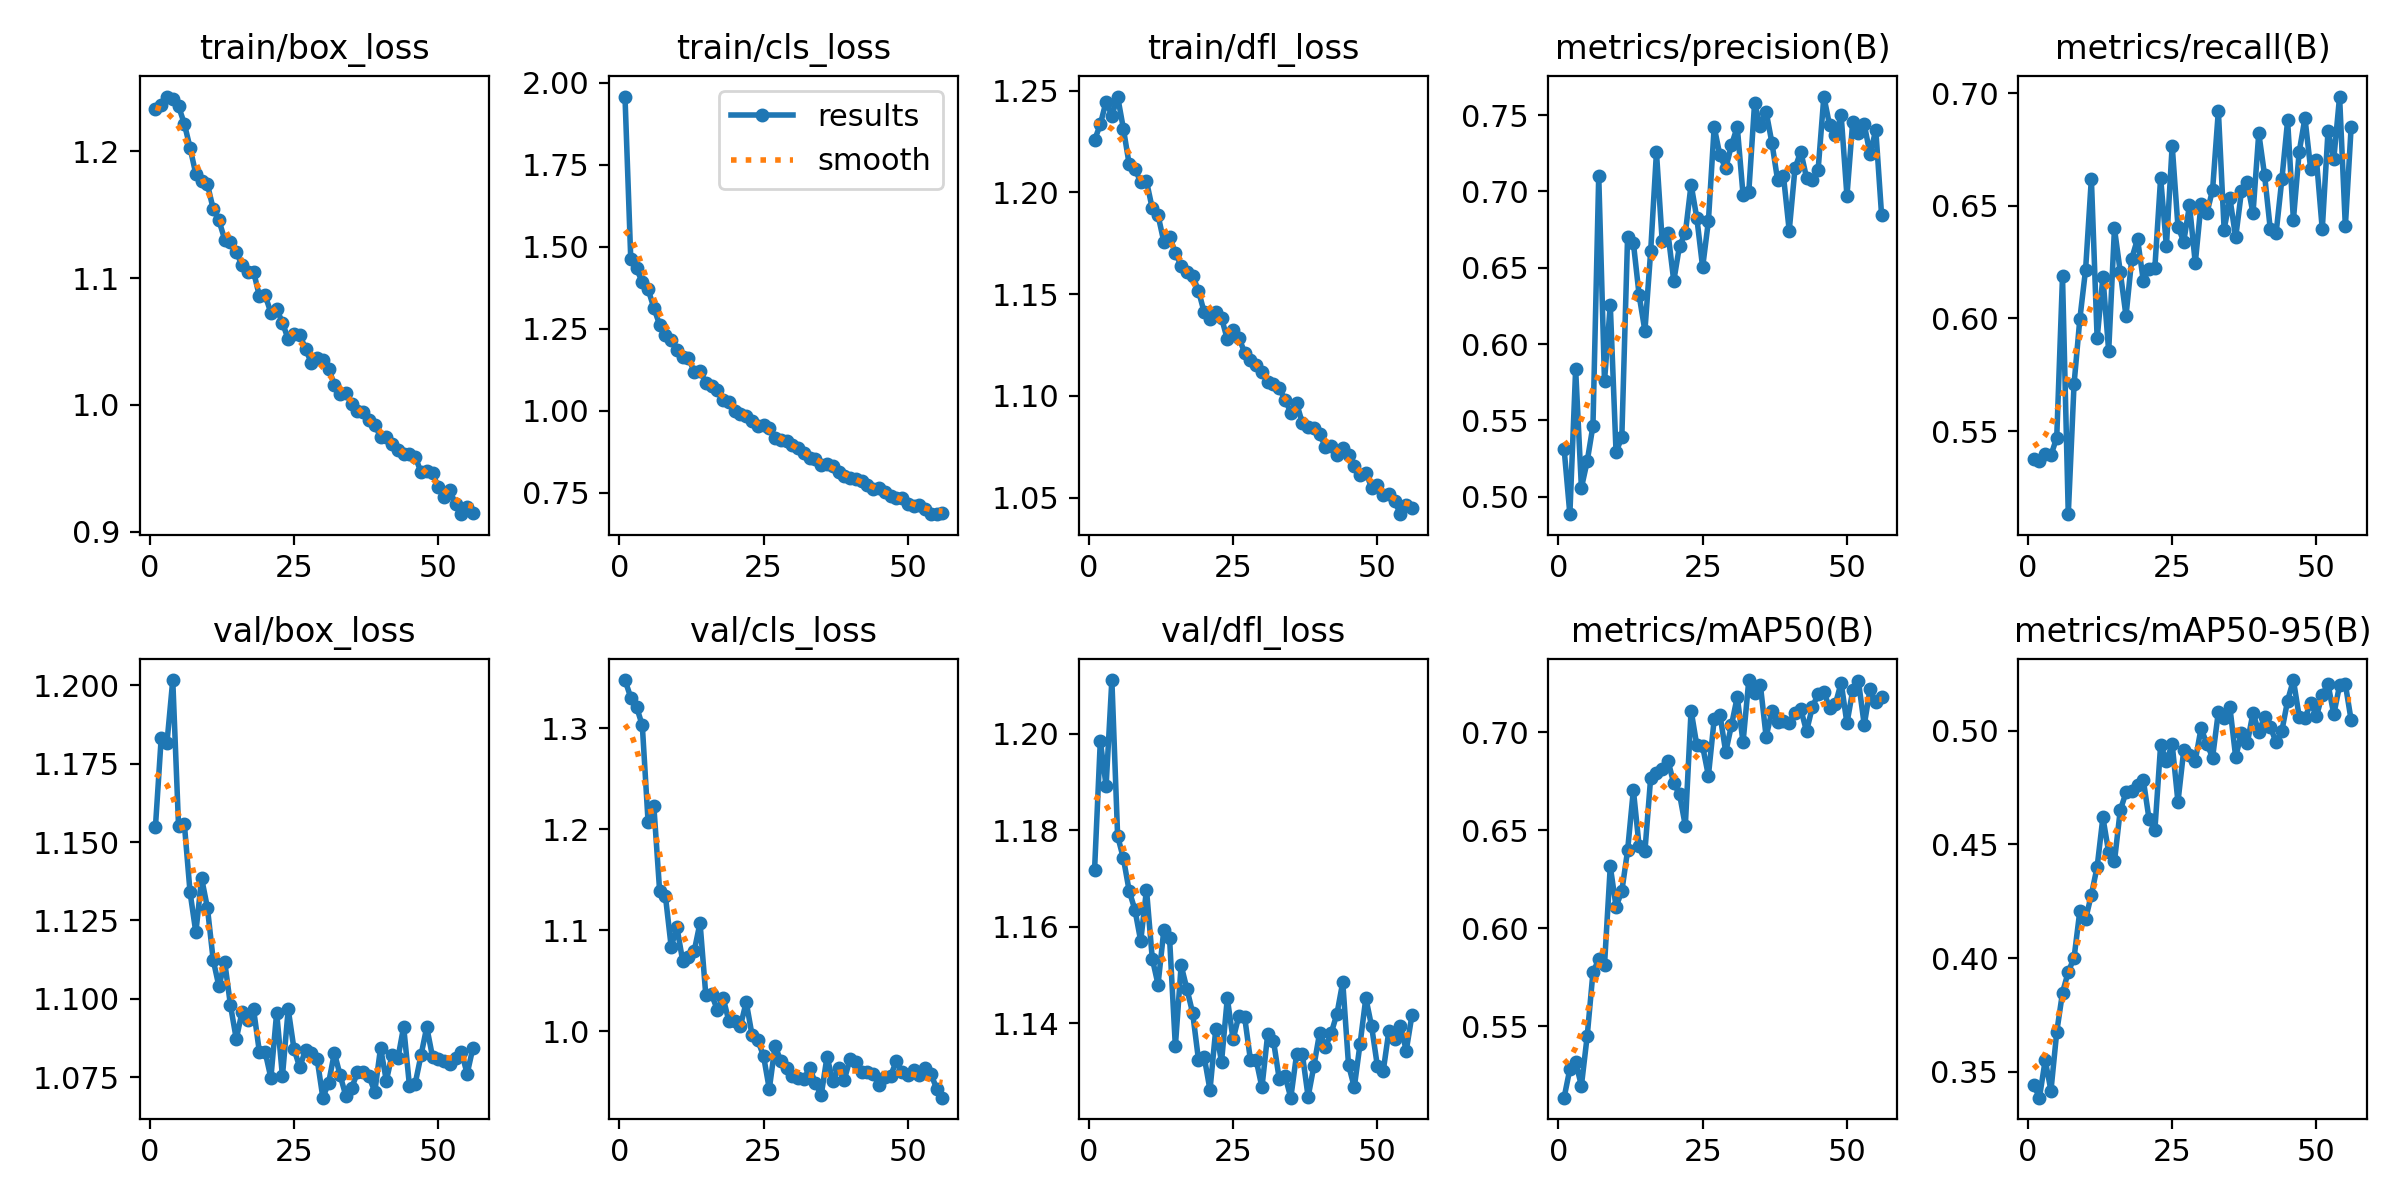

Values plotted in this chart, from the file beside it:
epoch, time, train/box_loss, train/cls_loss, train/dfl_loss, metrics/precision(B), metrics/recall(B), metrics/mAP50(B), metrics/mAP50-95(B), val/box_loss, val/cls_loss, val/dfl_loss, lr/pg0, lr/pg1, lr/pg2
1, 126.9, 1.234, 1.958, 1.226, 0.5314, 0.5375, 0.5135, 0.3444, 1.155, 1.348, 1.172, 0.0002076, 0.0002076, 0.0002076
2, 225.5, 1.236, 1.463, 1.233, 0.4886, 0.5366, 0.5282, 0.3387, 1.183, 1.33, 1.199, 0.0004118, 0.0004118, 0.0004118
3, 319.8, 1.243, 1.434, 1.245, 0.5836, 0.5397, 0.5316, 0.355, 1.182, 1.321, 1.189, 0.0006119, 0.0006119, 0.0006119
4, 419, 1.241, 1.392, 1.238, 0.5059, 0.5393, 0.5197, 0.3418, 1.202, 1.303, 1.211, 0.0006064, 0.0006064, 0.0006064
5, 515, 1.236, 1.371, 1.247, 0.5232, 0.5471, 0.5449, 0.3675, 1.155, 1.207, 1.179, 0.0006002, 0.0006002, 0.0006002
6, 613.9, 1.222, 1.314, 1.231, 0.5464, 0.6187, 0.5774, 0.3848, 1.156, 1.223, 1.174, 0.0005941, 0.0005941, 0.0005941
7, 712.2, 1.203, 1.263, 1.214, 0.7103, 0.5132, 0.5841, 0.394, 1.134, 1.139, 1.167, 0.0005879, 0.0005879, 0.0005879
8, 810.2, 1.182, 1.232, 1.212, 0.5756, 0.5709, 0.5812, 0.4001, 1.121, 1.134, 1.163, 0.0005817, 0.0005817, 0.0005817
9, 908.2, 1.177, 1.215, 1.205, 0.6259, 0.5997, 0.6315, 0.4207, 1.138, 1.084, 1.157, 0.0005755, 0.0005755, 0.0005755
10, 1006, 1.174, 1.187, 1.205, 0.5291, 0.6217, 0.611, 0.4171, 1.129, 1.103, 1.168, 0.0005693, 0.0005693, 0.0005693
11, 1104, 1.155, 1.163, 1.192, 0.539, 0.6621, 0.6188, 0.4279, 1.112, 1.069, 1.153, 0.0005631, 0.0005631, 0.0005631
12, 1201, 1.146, 1.16, 1.189, 0.6703, 0.5911, 0.6396, 0.4401, 1.104, 1.073, 1.148, 0.0005569, 0.0005569, 0.0005569
13, 1299, 1.13, 1.12, 1.176, 0.6664, 0.6185, 0.6705, 0.4618, 1.112, 1.079, 1.159, 0.0005508, 0.0005508, 0.0005508
14, 1397, 1.129, 1.121, 1.178, 0.632, 0.5855, 0.6417, 0.4464, 1.098, 1.107, 1.158, 0.0005446, 0.0005446, 0.0005446
15, 1494, 1.121, 1.086, 1.17, 0.6087, 0.6399, 0.6392, 0.4425, 1.087, 1.036, 1.135, 0.0005384, 0.0005384, 0.0005384
16, 1598, 1.11, 1.075, 1.164, 0.6609, 0.6208, 0.6767, 0.4649, 1.096, 1.036, 1.152, 0.0005322, 0.0005322, 0.0005322
17, 1704, 1.105, 1.064, 1.161, 0.7257, 0.6011, 0.679, 0.4728, 1.093, 1.021, 1.147, 0.000526, 0.000526, 0.000526
18, 1805, 1.105, 1.034, 1.159, 0.6672, 0.6266, 0.681, 0.4736, 1.097, 1.033, 1.142, 0.0005198, 0.0005198, 0.0005198
19, 1909, 1.086, 1.028, 1.152, 0.6726, 0.6353, 0.6853, 0.4763, 1.083, 1.01, 1.132, 0.0005136, 0.0005136, 0.0005136
20, 1996, 1.087, 0.9998, 1.141, 0.6413, 0.6167, 0.6738, 0.4783, 1.083, 1.01, 1.133, 0.0005074, 0.0005074, 0.0005074
21, 2080, 1.073, 0.9916, 1.138, 0.6645, 0.6221, 0.6683, 0.461, 1.075, 1.005, 1.126, 0.0005012, 0.0005012, 0.0005012
22, 2163, 1.075, 0.9851, 1.141, 0.6725, 0.6225, 0.6522, 0.4563, 1.096, 1.029, 1.139, 0.0004951, 0.0004951, 0.0004951
23, 2247, 1.065, 0.9704, 1.138, 0.7045, 0.6624, 0.7109, 0.4937, 1.075, 0.9963, 1.132, 0.0004889, 0.0004889, 0.0004889
24, 2347, 1.052, 0.9549, 1.128, 0.6824, 0.632, 0.6931, 0.4865, 1.097, 0.991, 1.145, 0.0004827, 0.0004827, 0.0004827
25, 2437, 1.056, 0.9576, 1.133, 0.6503, 0.6768, 0.6927, 0.494, 1.084, 0.9753, 1.137, 0.0004765, 0.0004765, 0.0004765
26, 2522, 1.055, 0.9469, 1.129, 0.6805, 0.6408, 0.6777, 0.4686, 1.078, 0.9426, 1.142, 0.0004703, 0.0004703, 0.0004703
27, 2606, 1.044, 0.9185, 1.121, 0.7422, 0.6341, 0.7064, 0.4913, 1.084, 0.9853, 1.141, 0.0004641, 0.0004641, 0.0004641
28, 2691, 1.033, 0.9124, 1.118, 0.7235, 0.6503, 0.7088, 0.4892, 1.083, 0.9703, 1.132, 0.0004579, 0.0004579, 0.0004579
29, 2779, 1.037, 0.9087, 1.115, 0.7151, 0.6245, 0.6898, 0.4868, 1.081, 0.9638, 1.132, 0.0004518, 0.0004518, 0.0004518
30, 2863, 1.035, 0.8959, 1.112, 0.7304, 0.6509, 0.7035, 0.501, 1.069, 0.9558, 1.127, 0.0004456, 0.0004456, 0.0004456
31, 2948, 1.029, 0.8861, 1.107, 0.7423, 0.6466, 0.7179, 0.4943, 1.073, 0.9535, 1.138, 0.0004394, 0.0004394, 0.0004394
32, 3032, 1.016, 0.8713, 1.106, 0.6979, 0.6571, 0.6947, 0.4881, 1.083, 0.9525, 1.136, 0.0004332, 0.0004332, 0.0004332
33, 3123, 1.009, 0.8568, 1.104, 0.6998, 0.6922, 0.7265, 0.5083, 1.076, 0.9636, 1.128, 0.000427, 0.000427, 0.000427
34, 3223, 1.01, 0.8543, 1.098, 0.7578, 0.6395, 0.7197, 0.5057, 1.069, 0.9481, 1.129, 0.0004208, 0.0004208, 0.0004208
35, 3321, 1, 0.8359, 1.092, 0.7427, 0.6534, 0.724, 0.5102, 1.072, 0.9367, 1.125, 0.0004146, 0.0004146, 0.0004146
36, 3410, 0.9952, 0.8372, 1.096, 0.7522, 0.6359, 0.6976, 0.4884, 1.077, 0.9747, 1.134, 0.0004084, 0.0004084, 0.0004084
37, 3509, 0.9947, 0.8312, 1.087, 0.7319, 0.6564, 0.7107, 0.499, 1.077, 0.9503, 1.134, 0.0004022, 0.0004022, 0.0004022
38, 3598, 0.9884, 0.8123, 1.085, 0.7071, 0.6605, 0.7053, 0.4943, 1.075, 0.9631, 1.125, 0.0003961, 0.0003961, 0.0003961
39, 3697, 0.9844, 0.8023, 1.084, 0.7103, 0.6466, 0.7055, 0.5078, 1.07, 0.952, 1.131, 0.0003899, 0.0003899, 0.0003899
40, 3795, 0.9747, 0.7944, 1.081, 0.6742, 0.6822, 0.7048, 0.4994, 1.084, 0.9724, 1.138, 0.0003837, 0.0003837, 0.0003837
41, 3892, 0.9745, 0.7912, 1.075, 0.7151, 0.6638, 0.7099, 0.506, 1.074, 0.9695, 1.135, 0.0003775, 0.0003775, 0.0003775
42, 3990, 0.969, 0.7866, 1.075, 0.7261, 0.6395, 0.7117, 0.5017, 1.082, 0.9596, 1.138, 0.0003713, 0.0003713, 0.0003713
43, 4088, 0.9645, 0.7744, 1.071, 0.709, 0.6378, 0.7004, 0.4948, 1.081, 0.9597, 1.142, 0.0003651, 0.0003651, 0.0003651
44, 4185, 0.9609, 0.7624, 1.074, 0.7075, 0.6617, 0.7127, 0.4998, 1.091, 0.9577, 1.149, 0.0003589, 0.0003589, 0.0003589
45, 4283, 0.961, 0.7661, 1.071, 0.7138, 0.6879, 0.7192, 0.5132, 1.072, 0.9462, 1.131, 0.0003527, 0.0003527, 0.0003527
46, 4379, 0.9592, 0.7539, 1.066, 0.7621, 0.6438, 0.7202, 0.5222, 1.073, 0.954, 1.127, 0.0003466, 0.0003466, 0.0003466
47, 4479, 0.9469, 0.74, 1.061, 0.7433, 0.6739, 0.7124, 0.5062, 1.082, 0.9554, 1.136, 0.0003404, 0.0003404, 0.0003404
48, 4579, 0.9477, 0.7355, 1.062, 0.7371, 0.6889, 0.7143, 0.5054, 1.091, 0.9701, 1.145, 0.0003342, 0.0003342, 0.0003342
49, 4676, 0.946, 0.7342, 1.055, 0.7498, 0.6662, 0.7251, 0.5122, 1.082, 0.9597, 1.139, 0.000328, 0.000328, 0.000328
50, 4776, 0.9353, 0.7174, 1.056, 0.697, 0.6702, 0.7044, 0.5063, 1.081, 0.9562, 1.131, 0.0003218, 0.0003218, 0.0003218
51, 4875, 0.9272, 0.7108, 1.051, 0.7457, 0.6396, 0.7212, 0.5158, 1.08, 0.961, 1.13, 0.0003156, 0.0003156, 0.0003156
52, 4975, 0.9325, 0.7135, 1.052, 0.7385, 0.6833, 0.7258, 0.5203, 1.079, 0.956, 1.138, 0.0003094, 0.0003094, 0.0003094
53, 5076, 0.9217, 0.6992, 1.048, 0.744, 0.6708, 0.7036, 0.5072, 1.081, 0.9634, 1.137, 0.0003033, 0.0003033, 0.0003033
54, 5174, 0.9138, 0.6849, 1.042, 0.7245, 0.6985, 0.7218, 0.5199, 1.083, 0.9575, 1.139, 0.0002971, 0.0002971, 0.0002971
55, 5273, 0.9193, 0.6857, 1.047, 0.7402, 0.6408, 0.7154, 0.5204, 1.076, 0.9429, 1.134, 0.0002909, 0.0002909, 0.0002909
56, 5373, 0.9147, 0.6893, 1.045, 0.6846, 0.6848, 0.7177, 0.5046, 1.084, 0.934, 1.142, 0.0002847, 0.0002847, 0.0002847
